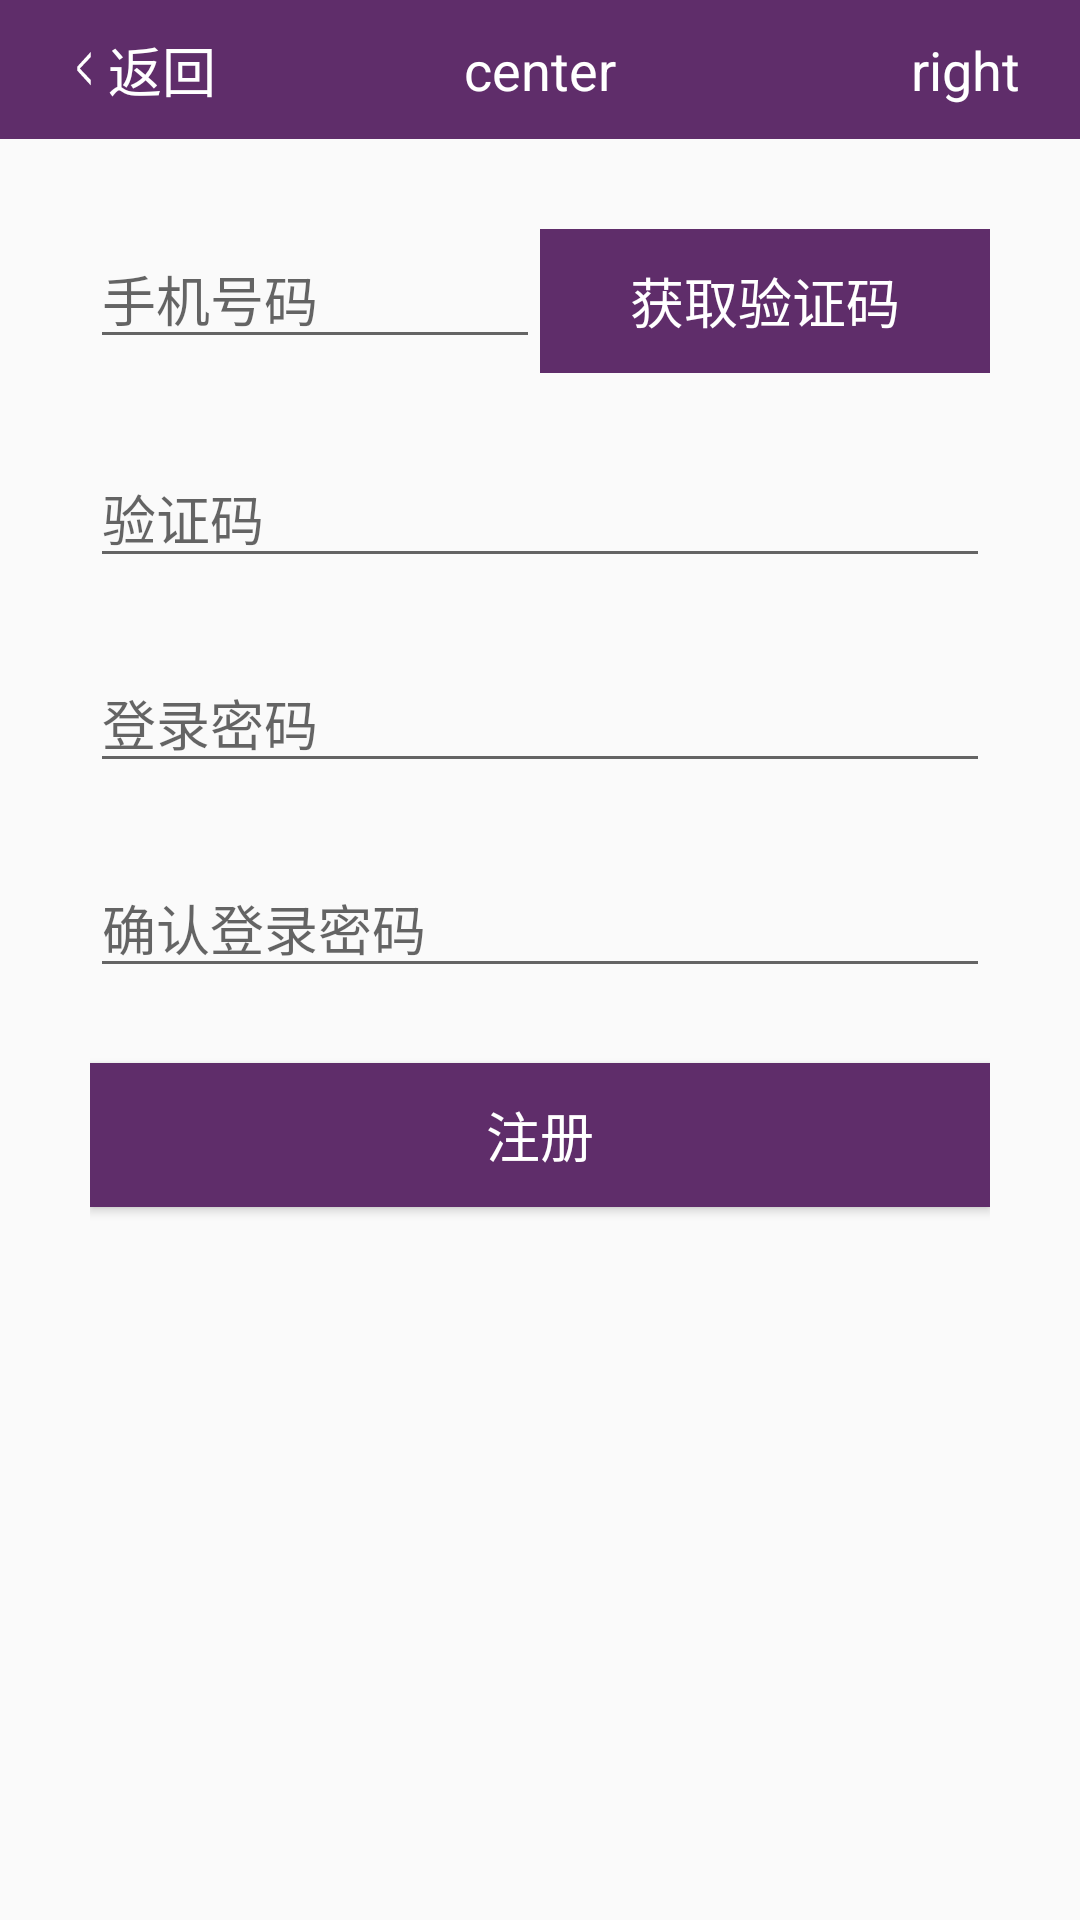

Here is an Android app screen rendered from its layout file. Give the layout XML and the strings, colors and styles it references.
<!-- AndroidManifest.xml: application theme AppTheme -->
<!-- res/layout/activity_register.xml -->
<?xml version="1.0" encoding="utf-8"?>
<LinearLayout xmlns:android="http://schemas.android.com/apk/res/android"
    android:layout_width="match_parent"
    android:layout_height="match_parent"
    android:orientation="vertical">

    <include layout="@layout/layout_title" />

    <LinearLayout
        android:layout_width="match_parent"
        android:layout_height="match_parent"
        android:layout_margin="30dp"
        android:orientation="vertical">


        <LinearLayout
            android:layout_width="match_parent"
            android:layout_height="wrap_content"
            android:layout_gravity="center_horizontal"

            android:orientation="horizontal">

            <EditText
                android:id="@+id/register_et_username"
                android:layout_width="match_parent"
                android:layout_height="wrap_content"
                android:layout_weight="1"
                android:ems="11"
                android:hint="@string/login_telphone_hint"
                android:inputType="phone" />

            <Button
                android:id="@+id/register_btn_getpasscode"
                android:layout_width="match_parent"
                android:layout_height="wrap_content"
                android:layout_gravity="center_horizontal"
                android:layout_weight="1"
                android:background="@color/tab_bar_background"
                android:enabled="false"
                android:text="@string/get_passcode"
                android:textAppearance="?android:textAppearanceMedium"
                android:textColor="@android:color/white" />

        </LinearLayout>

        <EditText
            android:id="@+id/register_et_passcord"
            android:layout_width="match_parent"
            android:layout_height="wrap_content"
            android:layout_marginTop="25dp"
            android:hint="@string/passcode"
            android:inputType="phone" />

        <EditText
            android:id="@+id/register_et_password"
            android:layout_width="match_parent"
            android:layout_height="wrap_content"
            android:layout_gravity="center_horizontal"
            android:layout_marginTop="25dp"
            android:hint="@string/login_password_hint"
            android:inputType="textPassword" />

        <EditText
            android:id="@+id/register_et_repassword"
            android:layout_width="match_parent"
            android:layout_height="wrap_content"
            android:layout_gravity="right"
            android:layout_marginTop="25dp"
            android:hint="@string/relogin_password_hint"
            android:inputType="textPassword" />

        <Button
            android:id="@+id/register_btn_register"
            android:layout_width="match_parent"
            android:layout_height="wrap_content"
            android:layout_gravity="center_horizontal"
            android:layout_marginTop="25dp"
            android:background="@color/tab_bar_background"
            android:text="注册"
            android:textAppearance="?android:textAppearanceMedium"
            android:textColor="@android:color/white" />
    </LinearLayout>

</LinearLayout>
<!-- res/layout/layout_title.xml (included above) -->
<?xml version="1.0" encoding="utf-8"?>
<RelativeLayout xmlns:android="http://schemas.android.com/apk/res/android"
                android:id="@+id/title_layout"
                android:layout_width="match_parent"
                android:layout_height="wrap_content"
                android:background="@color/tab_bar_background"
                android:paddingBottom="10dp"
                android:paddingLeft="20dp"
                android:paddingRight="20dp"
                android:paddingTop="10dp">

    <TextView
        android:id="@+id/title_tv_center"
        android:layout_width="wrap_content"
        android:layout_height="wrap_content"
        android:layout_centerInParent="true"
        android:text="center"
        android:textAppearance="?android:attr/textAppearanceMedium"
        android:textColor="@android:color/white"
        />

    <TextView
        android:id="@+id/title_tv_left"
        android:layout_width="wrap_content"
        android:layout_height="wrap_content"
        android:layout_alignParentLeft="true"
        android:layout_centerVertical="true"
        android:drawableLeft="@drawable/btn_back"
        android:text="返回"
        android:textAppearance="?android:attr/textAppearanceMedium"
        android:textColor="@android:color/white"
        />

    <TextView
        android:id="@+id/title_tv_right"
        android:layout_width="wrap_content"
        android:layout_height="wrap_content"
        android:layout_alignParentRight="true"
        android:layout_centerVertical="true"
        android:text="right"
        android:textAppearance="?android:attr/textAppearanceMedium"
        android:textColor="@android:color/white"
        />
</RelativeLayout>
<!-- resources referenced by this layout -->
<resources>
  <color name="tab_bar_background">#5f2d6a</color>
  <!-- drawable btn_back: png bitmap (drawable-nodpi, 3067 bytes) -->
  <string name="get_passcode">获取验证码</string>
  <string name="login_password_hint">登录密码</string>
  <string name="login_telphone_hint">手机号码</string>
  <string name="passcode">验证码</string>
  <string name="relogin_password_hint">确认登录密码</string>
  <style name="AppTheme" parent="Theme.AppCompat.Light.DarkActionBar">
          
          <item name="colorPrimary">@color/colorPrimary</item>
          <item name="colorPrimaryDark">@color/colorPrimaryDark</item>
          <item name="colorAccent">@color/colorAccent</item>
      </style>
  <color name="colorPrimary">#3F51B5</color>
  <color name="colorPrimaryDark">#303F9F</color>
  <color name="colorAccent">#FF4081</color>
</resources>
